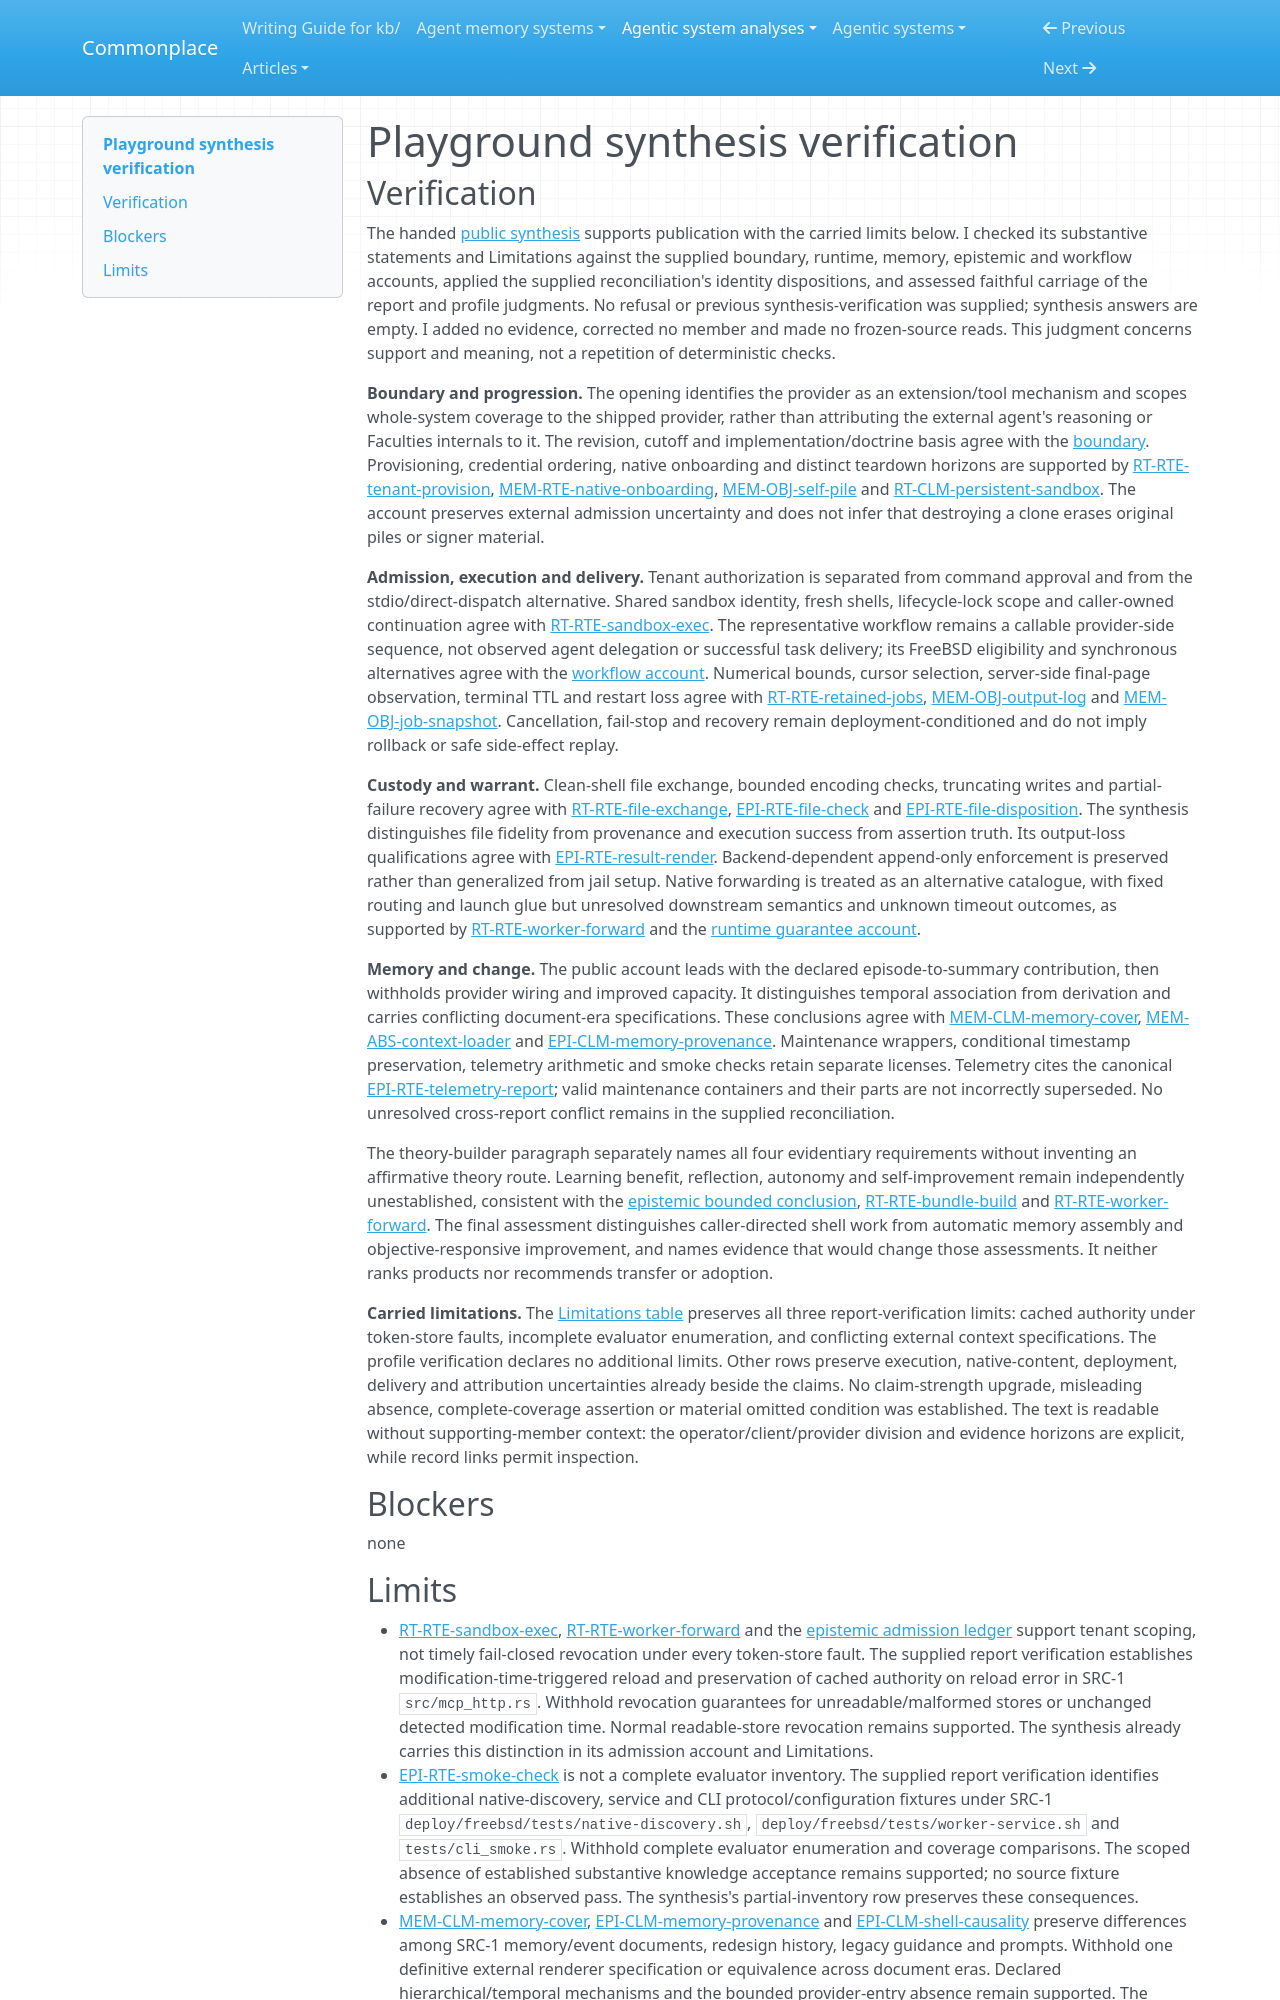

repository: zby/commonplace · page: agentic-system-analyses/retained/playground/synthesis-verification/index.html · generator: mkdocs

---
type: agentic-system-analyses/types/agentic-system-verification.md
description: "Independent verification of Playground's public synthesis at its frozen provider and native-worker integration boundary."
run-id: AAS-2026-10-14-playground-88ee8a292f9b-01
reviewed-boundary: de28ac8fdda30c7a5c2ee099de089e65a685195f
---

# Playground synthesis verification

## Verification

The handed [public synthesis](synthesis.md#bounded-synthesis) supports publication with the carried limits below. I checked its substantive statements and Limitations against the supplied boundary, runtime, memory, epistemic and workflow accounts, applied the supplied reconciliation's identity dispositions, and assessed faithful carriage of the report and profile judgments. No refusal or previous synthesis-verification was supplied; synthesis answers are empty. I added no evidence, corrected no member and made no frozen-source reads. This judgment concerns support and meaning, not a repetition of deterministic checks.

**Boundary and progression.** The opening identifies the provider as an extension/tool mechanism and scopes whole-system coverage to the shipped provider, rather than attributing the external agent's reasoning or Faculties internals to it. The revision, cutoff and implementation/doctrine basis agree with the [boundary](boundary.md#boundary-and-evidence). Provisioning, credential ordering, native onboarding and distinct teardown horizons are supported by [RT-RTE-tenant-provision](runtime.md#rt-rte-tenant-provision), [MEM-RTE-native-onboarding](memory.md#mem-rte-native-onboarding), [MEM-OBJ-self-pile](memory.md#mem-obj-self-pile) and [RT-CLM-persistent-sandbox](runtime.md#rt-clm-persistent-sandbox). The account preserves external admission uncertainty and does not infer that destroying a clone erases original piles or signer material.

**Admission, execution and delivery.** Tenant authorization is separated from command approval and from the stdio/direct-dispatch alternative. Shared sandbox identity, fresh shells, lifecycle-lock scope and caller-owned continuation agree with [RT-RTE-sandbox-exec](runtime.md#rt-rte-sandbox-exec). The representative workflow remains a callable provider-side sequence, not observed agent delegation or successful task delivery; its FreeBSD eligibility and synchronous alternatives agree with the [workflow account](workflow.md#workflow-account). Numerical bounds, cursor selection, server-side final-page observation, terminal TTL and restart loss agree with [RT-RTE-retained-jobs](runtime.md#rt-rte-retained-jobs), [MEM-OBJ-output-log](memory.md#mem-obj-output-log) and [MEM-OBJ-job-snapshot](memory.md#mem-obj-job-snapshot). Cancellation, fail-stop and recovery remain deployment-conditioned and do not imply rollback or safe side-effect replay.

**Custody and warrant.** Clean-shell file exchange, bounded encoding checks, truncating writes and partial-failure recovery agree with [RT-RTE-file-exchange](runtime.md#rt-rte-file-exchange), [EPI-RTE-file-check](epistemic.md#epi-rte-file-check) and [EPI-RTE-file-disposition](epistemic.md#epi-rte-file-disposition). The synthesis distinguishes file fidelity from provenance and execution success from assertion truth. Its output-loss qualifications agree with [EPI-RTE-result-render](epistemic.md#epi-rte-result-render). Backend-dependent append-only enforcement is preserved rather than generalized from jail setup. Native forwarding is treated as an alternative catalogue, with fixed routing and launch glue but unresolved downstream semantics and unknown timeout outcomes, as supported by [RT-RTE-worker-forward](runtime.md#rt-rte-worker-forward) and the [runtime guarantee account](runtime.md#runtime-account).

**Memory and change.** The public account leads with the declared episode-to-summary contribution, then withholds provider wiring and improved capacity. It distinguishes temporal association from derivation and carries conflicting document-era specifications. These conclusions agree with [MEM-CLM-memory-cover](memory.md#mem-clm-memory-cover), [MEM-ABS-context-loader](memory.md#mem-abs-context-loader) and [EPI-CLM-memory-provenance](epistemic.md#epi-clm-memory-provenance). Maintenance wrappers, conditional timestamp preservation, telemetry arithmetic and smoke checks retain separate licenses. Telemetry cites the canonical [EPI-RTE-telemetry-report](epistemic.md#epi-rte-telemetry-report); valid maintenance containers and their parts are not incorrectly superseded. No unresolved cross-report conflict remains in the supplied reconciliation.

The theory-builder paragraph separately names all four evidentiary requirements without inventing an affirmative theory route. Learning benefit, reflection, autonomy and self-improvement remain independently unestablished, consistent with the [epistemic bounded conclusion](epistemic.md#bounded-conclusion), [RT-RTE-bundle-build](runtime.md#rt-rte-bundle-build) and [RT-RTE-worker-forward](runtime.md#rt-rte-worker-forward). The final assessment distinguishes caller-directed shell work from automatic memory assembly and objective-responsive improvement, and names evidence that would change those assessments. It neither ranks products nor recommends transfer or adoption.

**Carried limitations.** The [Limitations table](synthesis.md#limitations) preserves all three report-verification limits: cached authority under token-store faults, incomplete evaluator enumeration, and conflicting external context specifications. The profile verification declares no additional limits. Other rows preserve execution, native-content, deployment, delivery and attribution uncertainties already beside the claims. No claim-strength upgrade, misleading absence, complete-coverage assertion or material omitted condition was established. The text is readable without supporting-member context: the operator/client/provider division and evidence horizons are explicit, while record links permit inspection.

## Blockers

none
